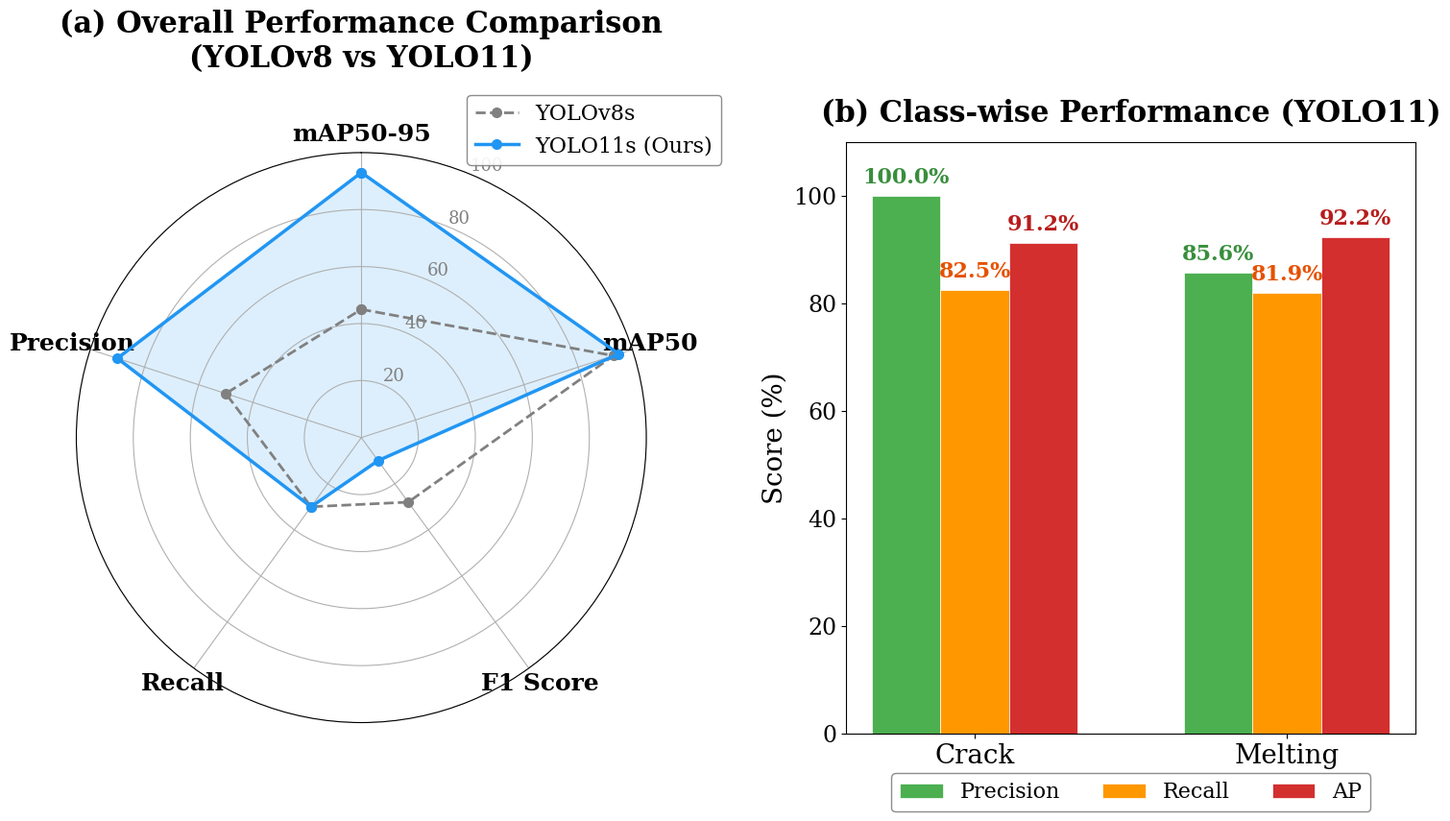

The script that saved this image: (Note: this script raises an exception after producing the figure.)
"""
fig_f1_score_analysis.png 재생성 스크립트
- 2-panel 구성:
  (a) Radar Chart: YOLOv8 vs YOLO11 Overall Performance Comparison
  (b) Grouped Bar Chart: Class-wise Performance (YOLO11)
- 원본 이미지를 정확히 재현 + 논문용 대형 폰트
"""
import matplotlib.pyplot as plt
import numpy as np
import os

# ============================================
# 폰트 크기 설정 (논문용 대형 폰트)
# ============================================
TITLE_SIZE = 24
LABEL_SIZE = 20
TICK_SIZE = 17
ANNOTATION_SIZE = 16
LEGEND_SIZE = 16
BAR_VALUE_SIZE = 16

font_family = 'serif'

plt.rcParams.update({
    'font.family': font_family,
    'font.size': TICK_SIZE,
    'axes.titlesize': TITLE_SIZE,
    'axes.labelsize': LABEL_SIZE,
    'xtick.labelsize': TICK_SIZE,
    'ytick.labelsize': TICK_SIZE,
    'legend.fontsize': LEGEND_SIZE
})

# ============================================
# 출력 경로
# ============================================
output_dir = r"c:\1.이규영개인폴더\09.##### SCHOOL #####\converted_md\images"

def regenerate_f1_score():
    fig, (ax1, ax2) = plt.subplots(1, 2, figsize=(18, 8),
                                     gridspec_kw={'width_ratios': [1, 1], 'wspace': 0.35},
                                     subplot_kw={'projection': None})
    # ax1을 polar로 교체
    ax1.remove()
    ax1 = fig.add_subplot(1, 2, 1, projection='polar')

    # ==========================================
    # (a) Radar Chart: Overall Performance Comparison
    # ==========================================
    categories = ['mAP50-95', 'mAP50', 'F1 Score', 'Recall', 'Precision']
    N = len(categories)

    # 원본 이미지에서 읽은 데이터 (퍼센트 단위)
    # 축 순서: mAP50-95, mAP50, F1 Score, Recall, Precision
    # YOLOv8s (회색 점선 - mAP50 높고, 나머지 중간~낮음)
    yolov8_values = [45.0, 93.0, 28.0, 30.0, 50.0]
    # YOLO11s (파란 실선 - mAP50-95 높고, mAP50도 높고, Precision 높음, F1/Recall 낮음)
    yolo11_values = [93.0, 95.0, 10.0, 30.0, 90.0]

    # 각도 계산 (5각형)
    angles = np.linspace(0, 2 * np.pi, N, endpoint=False).tolist()
    
    # 닫힌 다각형을 위해 첫 값 반복
    yolov8_values_closed = yolov8_values + [yolov8_values[0]]
    yolo11_values_closed = yolo11_values + [yolo11_values[0]]
    angles_closed = angles + [angles[0]]

    # Radar chart 설정
    ax1.set_theta_offset(np.pi / 2)  # 12시 방향 시작
    ax1.set_theta_direction(-1)       # 시계 방향

    # 그리드 설정
    ax1.set_ylim(0, 100)
    ax1.set_yticks([20, 40, 60, 80, 100])
    ax1.set_yticklabels(['20', '40', '60', '80', '100'], fontsize=TICK_SIZE - 4, color='gray')

    # 카테고리 라벨
    ax1.set_xticks(angles)
    ax1.set_xticklabels(categories, fontsize=LABEL_SIZE - 2, fontweight='bold', family=font_family)

    # YOLOv8s (회색 점선, 마커: 회색 원)
    ax1.plot(angles_closed, yolov8_values_closed, 'o--', color='gray', linewidth=2.0,
             markersize=7, markerfacecolor='gray', label='YOLOv8s')

    # YOLO11s (파란 실선 + 채움, 마커: 파란 원)
    ax1.plot(angles_closed, yolo11_values_closed, 'o-', color='#2196F3', linewidth=2.5,
             markersize=7, markerfacecolor='#2196F3', label='YOLO11s (Ours)')
    ax1.fill(angles_closed, yolo11_values_closed, alpha=0.15, color='#2196F3')

    # 범례
    ax1.legend(loc='upper right', bbox_to_anchor=(1.15, 1.12), fontsize=LEGEND_SIZE,
               framealpha=0.9, edgecolor='gray')

    # 제목
    ax1.set_title('(a) Overall Performance Comparison\n(YOLOv8 vs YOLO11)',
                  fontsize=TITLE_SIZE - 2, fontweight='bold', family=font_family,
                  pad=30, y=1.08)

    # ==========================================
    # (b) Grouped Bar Chart: Class-wise Performance (YOLO11)
    # ==========================================
    classes = ['Crack', 'Melting']
    precision_vals = [100.0, 85.6]
    recall_vals = [82.5, 81.9]
    ap_vals = [91.2, 92.2]

    x = np.arange(len(classes))
    bar_width = 0.22

    # 바 그리기
    bars1 = ax2.bar(x - bar_width, precision_vals, bar_width, color='#4CAF50',
                    edgecolor='white', linewidth=0.5, label='Precision')
    bars2 = ax2.bar(x, recall_vals, bar_width, color='#FF9800',
                    edgecolor='white', linewidth=0.5, label='Recall')
    bars3 = ax2.bar(x + bar_width, ap_vals, bar_width, color='#D32F2F',
                    edgecolor='white', linewidth=0.5, label='AP')

    # 바 위에 값 표시 (겹침 방지를 위한 오프셋 조정)
    for bar, val in zip(bars1, precision_vals):
        ax2.text(bar.get_x() + bar.get_width() / 2., bar.get_height() + 1.5,
                f'{val:.1f}%', ha='center', va='bottom',
                fontsize=BAR_VALUE_SIZE, fontweight='bold', family=font_family,
                color='#388E3C')
    for bar, val in zip(bars2, recall_vals):
        ax2.text(bar.get_x() + bar.get_width() / 2., bar.get_height() + 1.5,
                f'{val:.1f}%', ha='center', va='bottom',
                fontsize=BAR_VALUE_SIZE, fontweight='bold', family=font_family,
                color='#E65100')
    for bar, val in zip(bars3, ap_vals):
        ax2.text(bar.get_x() + bar.get_width() / 2., bar.get_height() + 1.5,
                f'{val:.1f}%', ha='center', va='bottom',
                fontsize=BAR_VALUE_SIZE, fontweight='bold', family=font_family,
                color='#B71C1C')

    # 축 설정
    ax2.set_title('(b) Class-wise Performance (YOLO11)',
                  fontsize=TITLE_SIZE - 2, fontweight='bold', family=font_family, pad=15)
    ax2.set_ylabel('Score (%)', fontsize=LABEL_SIZE, family=font_family)
    ax2.set_xticks(x)
    ax2.set_xticklabels(classes, fontsize=LABEL_SIZE, family=font_family)
    ax2.set_ylim(0, 110)
    ax2.tick_params(axis='y', labelsize=TICK_SIZE)
    ax2.grid(False)

    # 범례
    ax2.legend(loc='lower center', bbox_to_anchor=(0.5, -0.15), ncol=3,
               fontsize=LEGEND_SIZE, framealpha=0.9, edgecolor='gray')

    # ------------------------------------------
    # 저장
    # ------------------------------------------
    plt.tight_layout(pad=2.0)

    save_path = os.path.join(output_dir, "fig_f1_score_analysis.png")
    plt.savefig(save_path, dpi=300, bbox_inches='tight', pad_inches=0.3,
                facecolor='white', edgecolor='none')
    plt.close()
    print(f"Generated: {save_path}")

if __name__ == "__main__":
    regenerate_f1_score()
